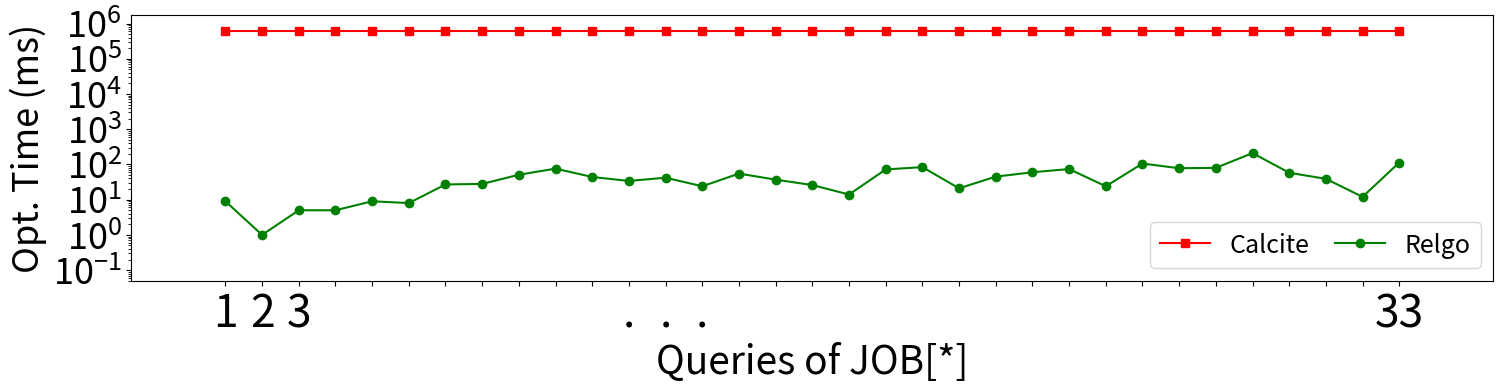

This chart was generated by the following Python code: (Note: this script raises an exception after producing the figure.)
import matplotlib.pyplot as plt

xlabel = []

for i in range(1, 34):
    if i <= 3 or i >= 33:
        xlabel.append(str(i))
    elif i >= 12 and i <= 14:
        xlabel.append('.')
    else:
        xlabel.append('')
        

xaxis = list(range(len(xlabel)))

y_calcite = [600000, 600000, 600000, 600000, 600000, 600000, 600000, 600000, 600000, 600000, 600000, 600000, 600000, 600000, 600000, 600000, 600000, 600000, 600000, 600000, 600000, 600000, 600000, 600000, 600000, 600000, 600000, 600000, 600000, 600000, 600000, 600000, 600000]

y_ours = [9, 1, 5, 5, 9, 8, 27, 28, 51, 76, 44, 34, 42, 24, 55, 37, 26, 14, 72, 84, 21, 45, 60, 74, 24, 106, 78, 80, 210, 58, 39, 12, 113]


plt.figure(figsize=(15, 4))

plt.plot(xaxis, y_calcite, 's-', color='r', label='Calcite')
plt.plot(xaxis, y_ours, 'o-', color = 'g', label='Relgo')


plt.xticks(xaxis, xlabel, fontsize=32, rotation=0)
plt.yticks(fontsize=26)

plt.margins(0.08)

plt.xlabel("Queries of JOB[*]", fontsize=28)
plt.ylabel("Opt. Time (ms)", fontsize=26)

plt.yscale('log')

plt.legend(loc="lower right", fontsize=18, ncol=2, columnspacing=1)
plt.tight_layout()
# plt.show()

plt.ylim(bottom=0.05)

plt.savefig('../paper/figures/exp/optimization_job.pdf', bbox_inches='tight')